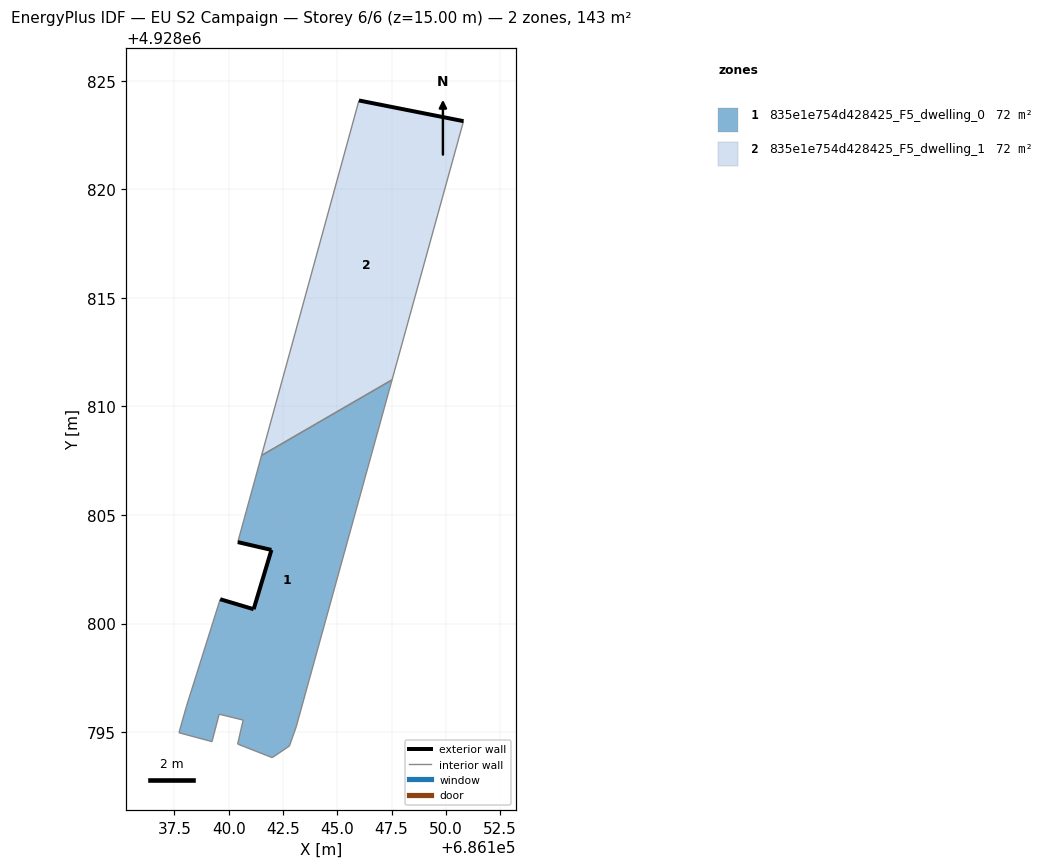
=== STOREY PLAN SPEC (per zone: floor XY polygon, exterior-wall plan segments, windows/doors) ===
zone 1: 835e1e754d428425_F5_dwelling_0  (71.6 m²)
  floor: (686143.11, 4928795.24) (686147.53, 4928811.22) (686141.52, 4928807.74) (686140.42, 4928803.75) (686141.97, 4928803.39) (686141.15, 4928800.66) (686139.61, 4928801.12) (686138.05, 4928796.18) (686137.71, 4928794.97) (686139.23, 4928794.56) (686139.56, 4928795.83) (686140.67, 4928795.55) (686140.42, 4928794.45) (686142.01, 4928793.83) (686142.80, 4928794.36)
  exterior wall: (686139.61, 4928801.12) – (686141.15, 4928800.66)  [1.6 m]
  exterior wall: (686141.15, 4928800.66) – (686141.97, 4928803.39)  [2.9 m]
  exterior wall: (686141.97, 4928803.39) – (686140.42, 4928803.75)  [1.6 m]
  interior walls: 12
zone 2: 835e1e754d428425_F5_dwelling_1  (71.6 m²)
  floor: (686147.53, 4928811.22) (686150.82, 4928823.14) (686146.00, 4928824.09) (686141.52, 4928807.74)
  exterior wall: (686146.00, 4928824.09) – (686150.82, 4928823.14)  [4.9 m]
  interior walls: 3

=== DERIVED (storey summary) ===
Building: EU S2 Campaign
Storey: 6 of 6  (floor level z = 15.00 m)
Storey gross floor area: 143.1 m²
Zones on this storey: 2
  - 835e1e754d428425_F5_dwelling_0: floor 71.6 m²; exterior wall 6.0 m (18.1 m²); WWR 0.0%
  - 835e1e754d428425_F5_dwelling_1: floor 71.6 m²; exterior wall 4.9 m (14.7 m²); WWR 0.0%
Zone adjacency (shared interzone walls):
  - 835e1e754d428425_F5_dwelling_0 ↔ 835e1e754d428425_F5_dwelling_1